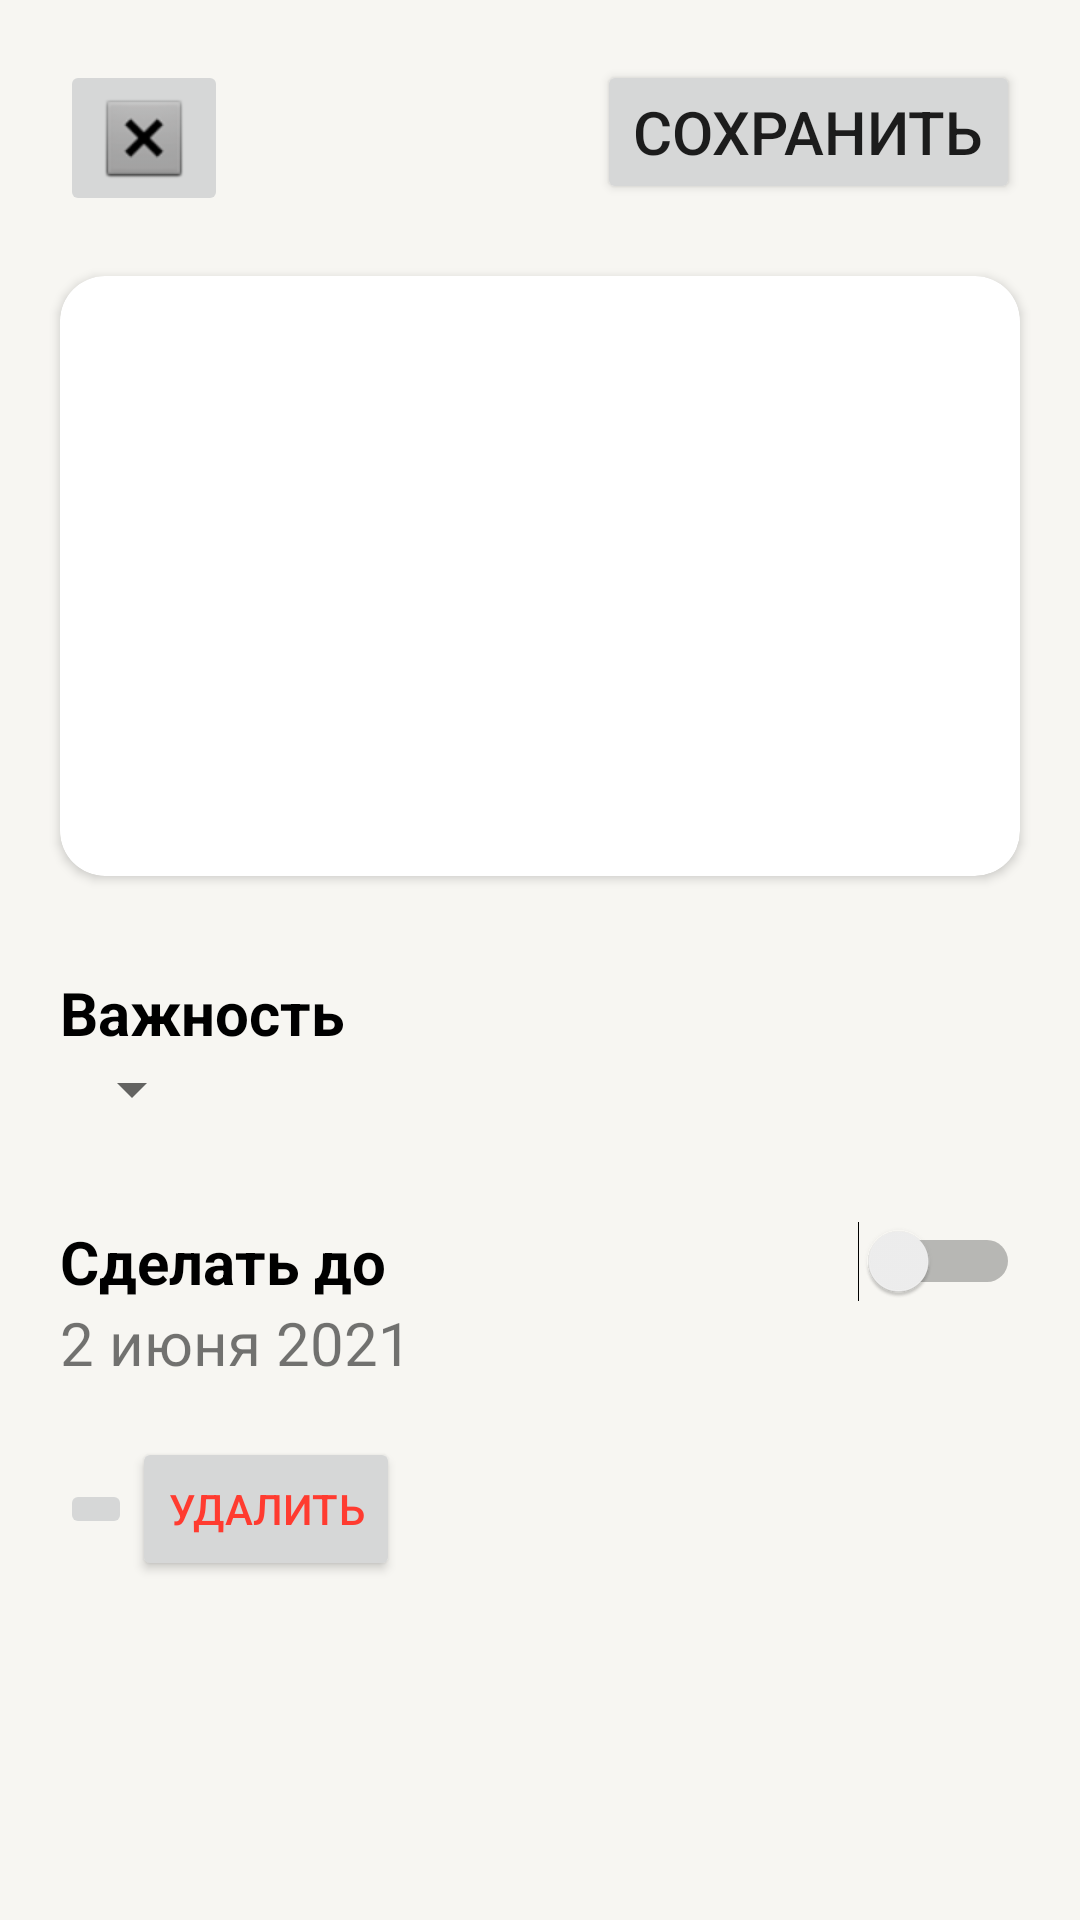

Produce the Android XML layout that renders to this screen, including the resource entries it uses.
<!-- AndroidManifest.xml: application theme Theme.Design.Light.NoActionBar -->
<!-- res/layout/todo_window.xml -->
<?xml version="1.0" encoding="utf-8"?>
<androidx.constraintlayout.widget.ConstraintLayout xmlns:android="http://schemas.android.com/apk/res/android"
    xmlns:app="http://schemas.android.com/apk/res-auto"
    xmlns:tools="http://schemas.android.com/tools"
    android:layout_width="match_parent"
    android:layout_height="match_parent"
    android:background="#F7F6F2">

    <CalendarView
        android:id="@+id/calendar"
        android:layout_width="wrap_content"
        android:layout_height="wrap_content"
        android:background="@color/white"
        android:elevation="10dp"
        android:visibility="invisible"
        app:layout_constraintBottom_toBottomOf="parent"
        app:layout_constraintEnd_toEndOf="parent"
        app:layout_constraintStart_toStartOf="parent"
        app:layout_constraintTop_toTopOf="parent" />

    <androidx.constraintlayout.widget.Guideline
        android:id="@+id/guideline1"
        android:layout_width="wrap_content"
        android:layout_height="wrap_content"
        android:orientation="vertical"
        app:layout_constraintGuide_begin="20dp" />

    <androidx.constraintlayout.widget.Guideline
        android:id="@+id/guideline2"
        android:layout_width="wrap_content"
        android:layout_height="wrap_content"
        android:orientation="vertical"
        app:layout_constraintGuide_end="20dp" />

    <androidx.cardview.widget.CardView
        android:id="@+id/cardView2"
        android:layout_width="0dp"
        android:layout_height="200sp"
        android:layout_marginTop="@dimen/textSize20"
        app:cardCornerRadius="15dp"
        app:layout_constraintEnd_toStartOf="@+id/guideline2"
        app:layout_constraintStart_toStartOf="@+id/guideline1"
        app:layout_constraintTop_toBottomOf="@+id/closeTodoWindow"
        tools:ignore="MissingClass,MissingConstraints">

        <androidx.appcompat.widget.AppCompatEditText
            android:id="@+id/todoEditText"
            android:layout_width="match_parent"
            android:layout_height="match_parent"
            android:layout_marginTop="@dimen/textSize20"
            android:background="@null"
            android:gravity="top" />
    </androidx.cardview.widget.CardView>

    <ImageButton
        android:id="@+id/closeTodoWindow"
        android:layout_width="wrap_content"
        android:layout_height="wrap_content"
        android:layout_marginTop="20dp"
        android:contentDescription="TODO"
        app:layout_constraintStart_toStartOf="@+id/guideline1"
        app:layout_constraintTop_toTopOf="parent"
        app:srcCompat="@android:drawable/btn_dialog" />

    <Button
        android:id="@+id/delete"
        android:layout_width="wrap_content"
        android:layout_height="wrap_content"
        android:layout_marginTop="20dp"
        android:text="Сохранить"
        android:textSize="@dimen/textSize20"
        app:layout_constraintEnd_toStartOf="@+id/guideline2"
        app:layout_constraintTop_toTopOf="parent" />

    <TextView
        android:id="@+id/importanceTextView"
        android:layout_width="wrap_content"
        android:layout_height="wrap_content"
        android:layout_marginTop="32dp"
        android:text="Важность"
        android:textColor="@color/black"
        android:textSize="@dimen/textSize20"
        android:textStyle="bold"
        app:layout_constraintStart_toStartOf="@+id/guideline1"
        app:layout_constraintTop_toBottomOf="@+id/cardView2" />

    <Spinner
        android:id="@+id/importanceSpinner"
        android:layout_width="wrap_content"
        android:layout_height="wrap_content"
        android:textSize="@dimen/textSize20"
        app:layout_constraintStart_toStartOf="@+id/guideline1"
        app:layout_constraintTop_toBottomOf="@+id/importanceTextView" />

    <TextView
        android:id="@+id/makeUpToTextView"
        android:layout_width="wrap_content"
        android:layout_height="wrap_content"
        android:layout_marginTop="32dp"
        android:text="Сделать до"
        android:textColor="@color/black"
        android:textSize="@dimen/textSize20"
        android:textStyle="bold"
        app:layout_constraintStart_toStartOf="@+id/guideline1"
        app:layout_constraintTop_toBottomOf="@+id/importanceSpinner" />

    <TextView
        android:id="@+id/textDate"
        android:layout_width="wrap_content"
        android:layout_height="wrap_content"
        android:text="2 июня 2021"
        android:textSize="@dimen/textSize20"
        app:layout_constraintStart_toStartOf="@+id/guideline1"
        app:layout_constraintTop_toBottomOf="@+id/makeUpToTextView" />

    <ImageButton
        android:id="@+id/deleteButton"
        android:layout_width="wrap_content"
        android:layout_height="wrap_content"
        android:layout_marginTop="32dp"
        android:tint="@color/red"
        app:layout_constraintStart_toStartOf="@+id/guideline1"
        app:layout_constraintTop_toBottomOf="@+id/textDate"
        app:srcCompat="@drawable/baseline_delete_black_36"
        tools:ignore="UseAppTint" />

    <Button
        android:id="@+id/button2"
        android:layout_width="wrap_content"
        android:layout_height="wrap_content"
        android:text="Удалить"
        android:textColor="@color/red"
        app:layout_constraintBottom_toBottomOf="@+id/deleteButton"
        app:layout_constraintStart_toEndOf="@+id/deleteButton"
        app:layout_constraintTop_toTopOf="@+id/deleteButton" />

    <Switch
        android:id="@+id/switchCalendar"
        android:layout_width="wrap_content"
        android:layout_height="wrap_content"
        android:text=""
        app:layout_constraintBottom_toBottomOf="@+id/makeUpToTextView"
        app:layout_constraintEnd_toStartOf="@+id/guideline2"
        app:layout_constraintHorizontal_bias="1.0"
        app:layout_constraintStart_toEndOf="@+id/makeUpToTextView"
        app:layout_constraintTop_toTopOf="@+id/makeUpToTextView"
        tools:ignore="MissingConstraints,UseSwitchCompatOrMaterialXml" />

</androidx.constraintlayout.widget.ConstraintLayout>
<!-- resources referenced by this layout -->
<resources>
  <color name="black">#FF000000</color>
  <color name="red">#FF3B30</color>
  <color name="white">#FFFFFFFF</color>
  <dimen name="textSize20">20sp</dimen>
</resources>
